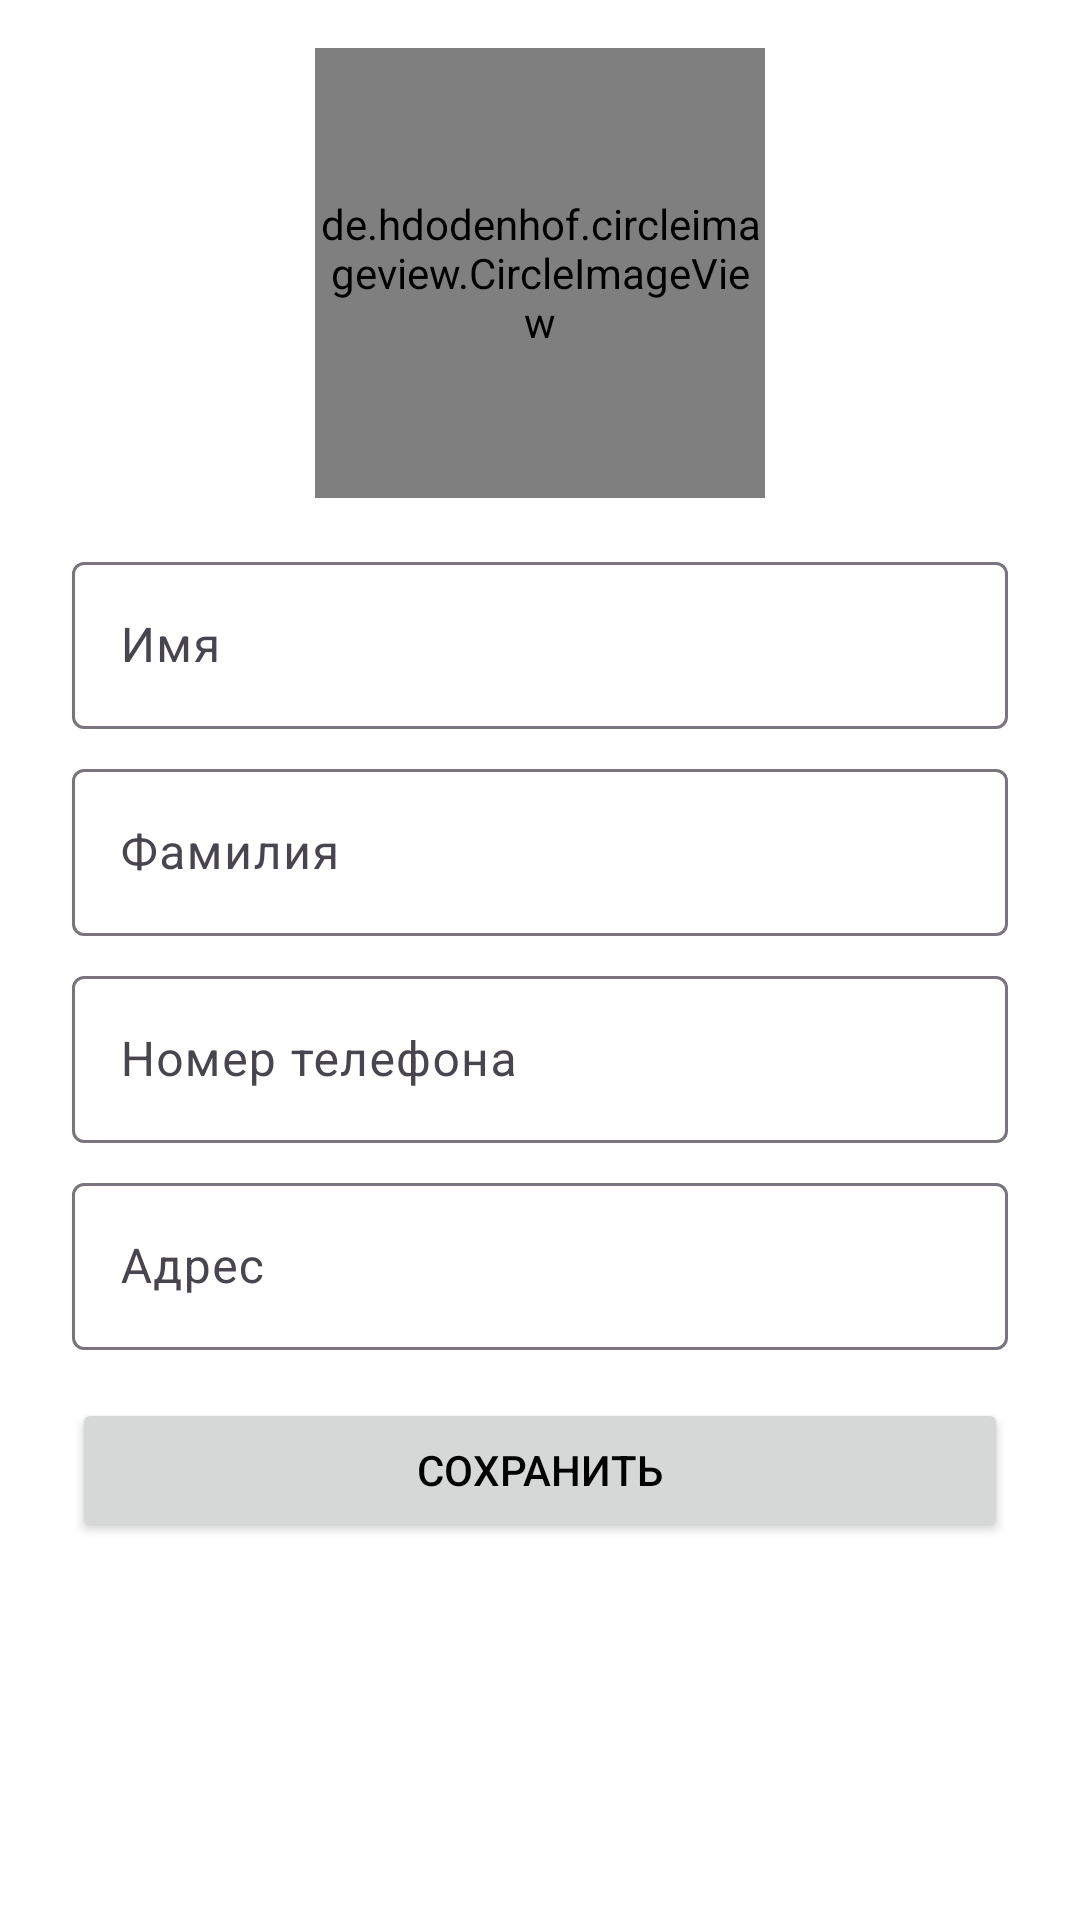

Layout XML and referenced resources for this Android screen:
<!-- AndroidManifest.xml: application theme Theme.VapeShop -->
<!-- res/layout/fragment_profile_settings.xml -->
<?xml version="1.0" encoding="utf-8"?>
<androidx.constraintlayout.widget.ConstraintLayout xmlns:android="http://schemas.android.com/apk/res/android"
    xmlns:app="http://schemas.android.com/apk/res-auto"
    android:id="@+id/profile_edit_layout"
    android:layout_width="match_parent"
    android:layout_height="match_parent"
    android:padding="@dimen/padding_medium">

    
    <de.hdodenhof.circleimageview.CircleImageView
        android:id="@+id/profilePhotoImageView"
        android:layout_width="@dimen/profile_image_size"
        android:layout_height="@dimen/profile_image_size"
        android:scaleType="centerCrop"
        android:src="@drawable/account_image_placeholder"
        app:layout_constraintEnd_toEndOf="parent"
        app:layout_constraintStart_toStartOf="parent"
        app:layout_constraintTop_toTopOf="parent" />

    
    <com.google.android.material.textfield.TextInputLayout
        android:id="@+id/firstNameTextInputLayout"
        android:layout_width="match_parent"
        android:layout_height="wrap_content"
        android:layout_marginStart="@dimen/margin_small"
        android:layout_marginTop="@dimen/margin_medium"
        android:layout_marginEnd="@dimen/margin_small"
        android:hint="@string/hint_profile_settings_name"
        app:layout_constraintEnd_toEndOf="parent"
        app:layout_constraintHorizontal_bias="0.5"
        app:layout_constraintStart_toStartOf="parent"
        app:layout_constraintTop_toBottomOf="@id/profilePhotoImageView"
        app:layout_constraintVertical_chainStyle="packed">

        <com.google.android.material.textfield.TextInputEditText
            android:id="@+id/firstNameEditText"
            android:layout_width="match_parent"
            android:layout_height="wrap_content" />
    </com.google.android.material.textfield.TextInputLayout>

    
    <com.google.android.material.textfield.TextInputLayout
        android:id="@+id/lastNameTextInputLayout"
        android:layout_width="match_parent"
        android:layout_height="wrap_content"
        android:layout_marginStart="@dimen/margin_small"
        android:layout_marginTop="@dimen/margin_small"
        android:layout_marginEnd="@dimen/margin_small"
        android:hint="@string/hint_profile_settings_lastname"
        app:layout_constraintEnd_toEndOf="parent"
        app:layout_constraintHorizontal_bias="0.5"
        app:layout_constraintStart_toStartOf="parent"
        app:layout_constraintTop_toBottomOf="@id/firstNameTextInputLayout"
        app:layout_constraintVertical_chainStyle="packed">

        <com.google.android.material.textfield.TextInputEditText
            android:id="@+id/lastNameEditText"
            android:layout_width="match_parent"
            android:layout_height="wrap_content" />
    </com.google.android.material.textfield.TextInputLayout>

    
    <com.google.android.material.textfield.TextInputLayout
        android:id="@+id/phoneTextInputLayout"
        android:layout_width="match_parent"
        android:layout_height="wrap_content"
        android:layout_marginStart="@dimen/margin_small"
        android:layout_marginTop="@dimen/margin_small"
        android:layout_marginEnd="@dimen/margin_small"
        android:hint="@string/hint_profile_settings_phone_number"
        app:layout_constraintEnd_toEndOf="parent"
        app:layout_constraintHorizontal_bias="0.5"
        app:layout_constraintStart_toStartOf="parent"
        app:layout_constraintTop_toBottomOf="@id/lastNameTextInputLayout"
        app:layout_constraintVertical_chainStyle="packed">

        <com.google.android.material.textfield.TextInputEditText
            android:id="@+id/phoneEditText"
            android:layout_width="match_parent"
            android:layout_height="wrap_content"
            android:inputType="number" />
    </com.google.android.material.textfield.TextInputLayout>

    
    <com.google.android.material.textfield.TextInputLayout
        android:id="@+id/addressTextInputLayout"
        android:layout_width="match_parent"
        android:layout_height="wrap_content"
        android:layout_marginStart="@dimen/margin_small"
        android:layout_marginTop="@dimen/margin_small"
        android:layout_marginEnd="@dimen/margin_small"
        android:hint="@string/hint_profile_settings_address"
        app:layout_constraintEnd_toStartOf="parent"
        app:layout_constraintHorizontal_bias="0.5"
        app:layout_constraintStart_toStartOf="parent"
        app:layout_constraintTop_toBottomOf="@id/phoneTextInputLayout"
        app:layout_constraintVertical_chainStyle="packed">

        <com.google.android.material.textfield.TextInputEditText
            android:id="@+id/addressEditText"
            android:drawableEnd="@drawable/edit_24px"
            android:layout_width="match_parent"
            android:focusable="false"
            android:clickable="true"
            android:cursorVisible="false"
            android:longClickable="false"
            android:inputType="none"
            android:layout_height="wrap_content" />
    </com.google.android.material.textfield.TextInputLayout>

    
    <Button
        android:id="@+id/saveButton"
        android:layout_width="0dp"
        android:layout_height="wrap_content"
        android:layout_marginStart="@dimen/margin_small"
        android:layout_marginTop="@dimen/margin_medium"
        android:layout_marginEnd="@dimen/margin_small"
        android:text="@string/profile_settings_save_button"
        app:layout_constraintEnd_toEndOf="parent"
        app:layout_constraintStart_toStartOf="parent"
        app:layout_constraintTop_toBottomOf="@id/addressTextInputLayout" />

    
    <ProgressBar
        android:id="@+id/progressBar"
        android:layout_width="wrap_content"
        android:layout_height="wrap_content"
        android:visibility="gone"
        app:layout_constraintBottom_toBottomOf="parent"
        app:layout_constraintEnd_toEndOf="parent"
        app:layout_constraintStart_toStartOf="parent"
        app:layout_constraintTop_toTopOf="parent" />
</androidx.constraintlayout.widget.ConstraintLayout>
<!-- resources referenced by this layout -->
<resources>
  <dimen name="margin_medium">16dp</dimen>
  <dimen name="margin_small">8dp</dimen>
  <dimen name="padding_medium">16dp</dimen>
  <dimen name="profile_image_size">150dp</dimen>
  <string name="hint_profile_settings_address">Адрес</string>
  <string name="hint_profile_settings_lastname">Фамилия</string>
  <string name="hint_profile_settings_name">Имя</string>
  <string name="hint_profile_settings_phone_number">Номер телефона</string>
  <string name="profile_settings_save_button">Сохранить</string>
  <style name="Theme.VapeShop" parent="Base.Theme.VapeShop" />
  <style name="Base.Theme.VapeShop" parent="Theme.Material3.DayNight.NoActionBar">
          <item name="colorPrimary">@color/black</item>
          <item name="colorOnPrimary">@color/white</item>
          <item name="android:windowBackground">@color/white</item>
          <item name="android:textColorPrimary">@color/black</item>
  
          <item name="materialButtonStyle">@style/Widget.SimpleBlackWhite.Button</item>
      </style>
  <color name="black">#FF000000</color>
  <color name="white">#FFFFFFFF</color>
  <style name="Widget.SimpleBlackWhite.Button" parent="Widget.MaterialComponents.Button">
          <item name="android:textColor">?attr/colorOnPrimary</item>
          <item name="backgroundTint">?attr/colorPrimary</item>
      </style>
</resources>
